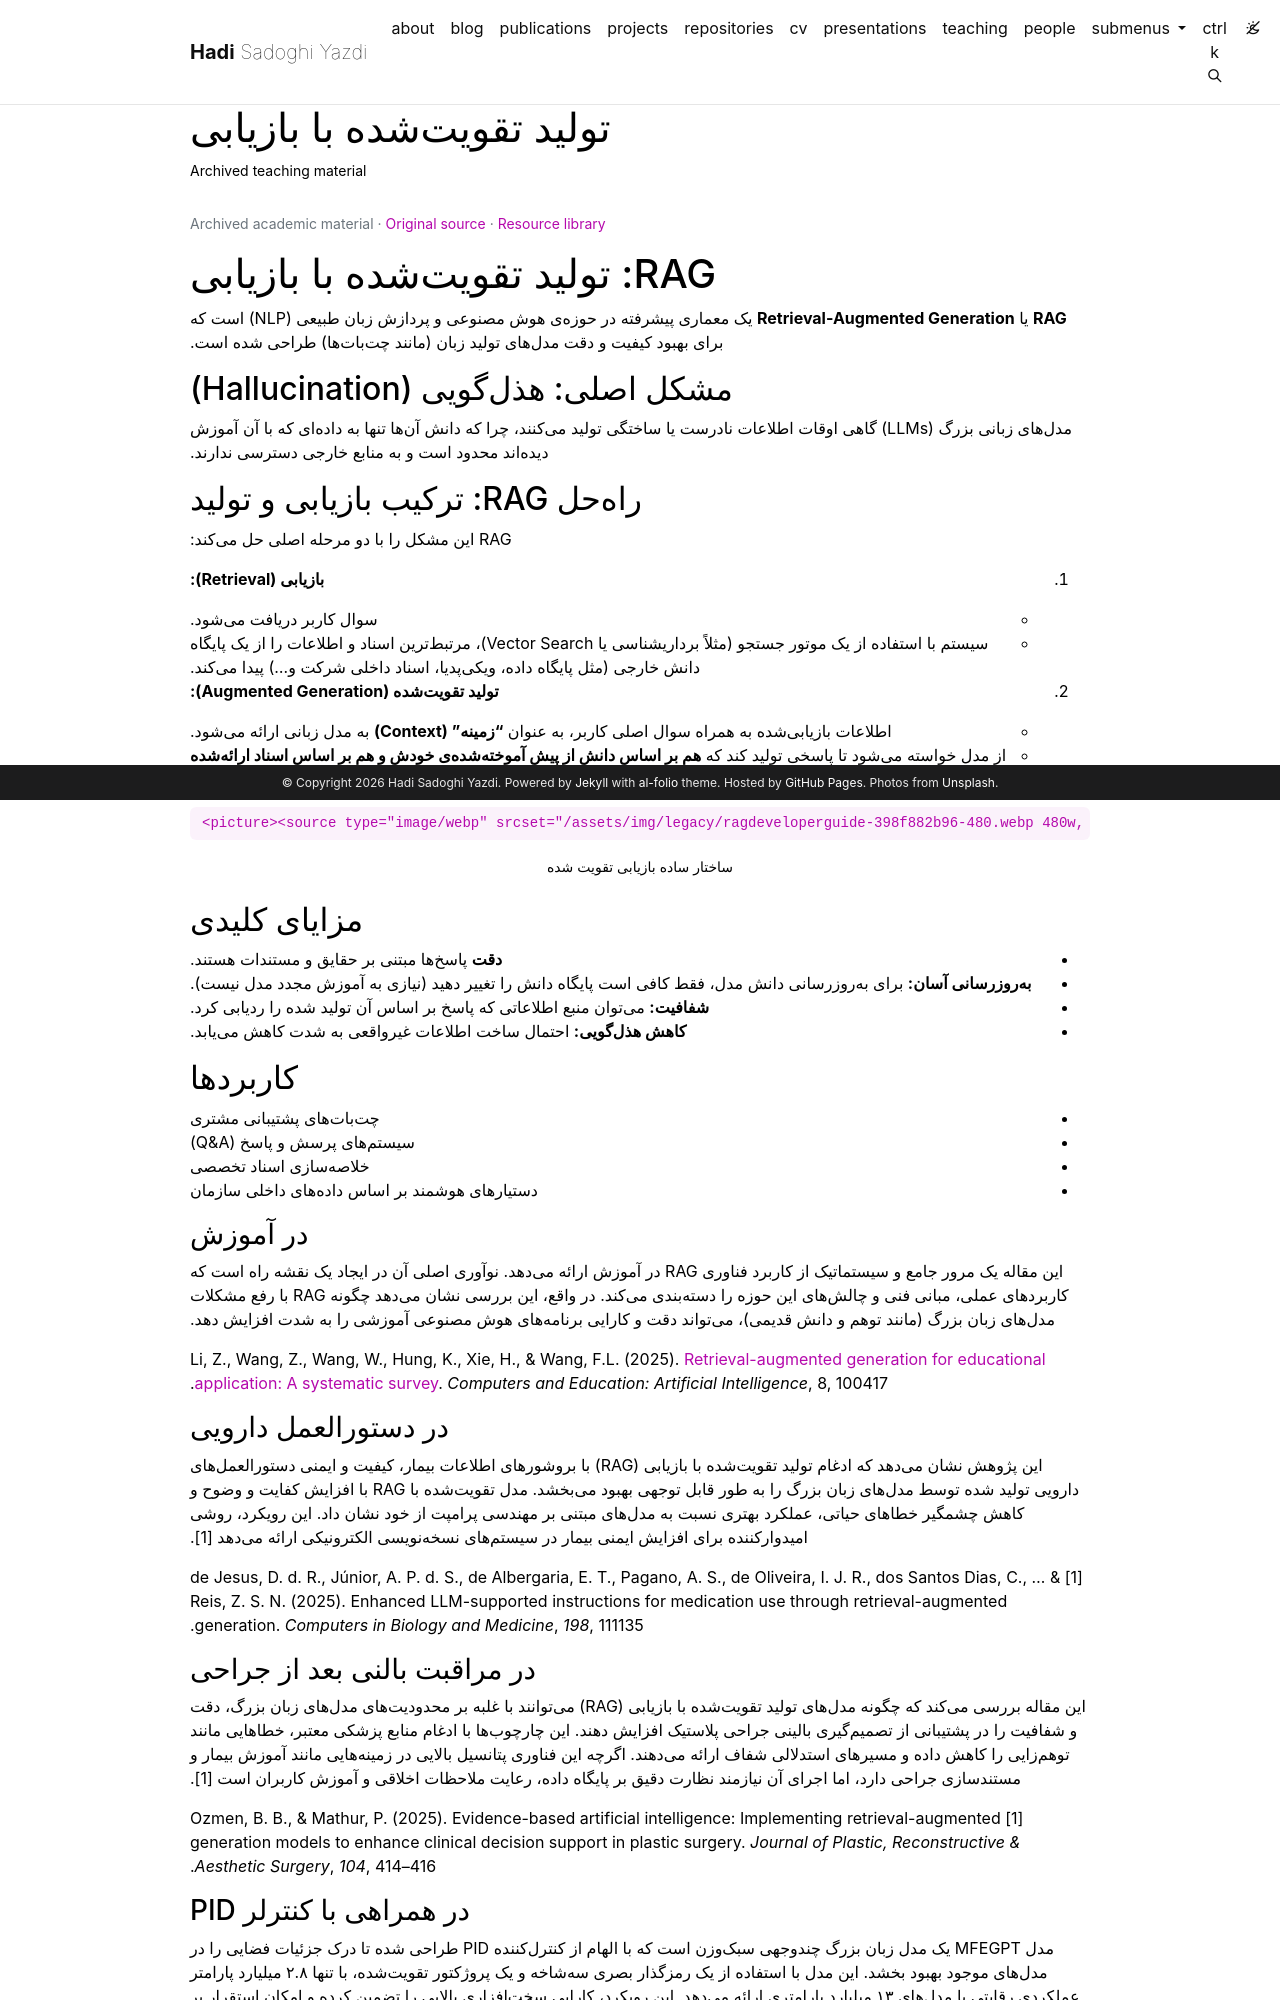

repository: h-sadoghi/h-sadoghi.github.io · page: resources/teaching-toolkit-rag/index.html · generator: jekyll

---
layout: legacy_page
title: تولید تقویتشده با بازیابی
permalink: /resources/teaching-toolkit-rag/
description: Archived teaching material
nav: false
math: true
mermaid:
  enabled: false
  zoomable: false
legacy_source: https://hadisadoghiyazdi1971.github.io/teaching/studenteffort/toolkit/rag/
legacy_group: Research toolkit
legacy_dir: rtl
lang: fa
---

{% raw %}

# RAG: تولید تقویتشده با بازیابی

**RAG** یا **Retrieval-Augmented Generation** یک معماری پیشرفته در حوزهی هوش مصنوعی و پردازش زبان طبیعی (NLP) است که برای بهبود کیفیت و دقت مدلهای تولید زبان (مانند چتباتها) طراحی شده است.

## مشکل اصلی: هذلگویی (Hallucination)

مدلهای زبانی بزرگ (LLMs) گاهی اوقات اطلاعات نادرست یا ساختگی تولید میکنند، چرا که دانش آنها تنها به دادهای که با آن آموزش دیدهاند محدود است و به منابع خارجی دسترسی ندارند.

## راهحل RAG: ترکیب بازیابی و تولید

RAG این مشکل را با دو مرحله اصلی حل میکند:

1.  **بازیابی (Retrieval):**

    - سوال کاربر دریافت میشود.
    - سیستم با استفاده از یک موتور جستجو (مثلاً برداریشناسی یا Vector Search)، مرتبطترین اسناد و اطلاعات را از یک پایگاه دانش خارجی (مثل پایگاه داده، ویکیپدیا، اسناد داخلی شرکت و...) پیدا میکند.

2.  **تولید تقویتشده (Augmented Generation):**
    - اطلاعات بازیابیشده به همراه سوال اصلی کاربر، به عنوان **"زمینه" (Context)** به مدل زبانی ارائه میشود.
    - از مدل خواسته میشود تا پاسخی تولید کند که **هم بر اساس دانش از پیش آموختهشدهی خودش و هم بر اساس اسناد ارائهشده** باشد.

<div markdown="1">

    <picture><source type="image/webp" srcset="/assets/img/legacy/ragdeveloperguide-398f882b96-480.webp 480w, /assets/img/legacy/ragdeveloperguide-398f882b96-800.webp 800w, /assets/img/legacy/ragdeveloperguide-398f882b96-1400.webp 1400w" sizes="(min-width: 930px) 900px, 95vw"><img loading="lazy" src="/assets/img/legacy/ragdeveloperguide-398f882b96.jpg" alt="RAG1"></picture>

</div>

<div class="caption" markdown="1">

ساختار ساده بازیابی تقویت شده

</div>

## مزایای کلیدی

- **دقت** پاسخها مبتنی بر حقایق و مستندات هستند.
- **بهروزرسانی آسان:** برای بهروزرسانی دانش مدل، فقط کافی است پایگاه دانش را تغییر دهید (نیازی به آموزش مجدد مدل نیست).
- **شفافیت:** میتوان منبع اطلاعاتی که پاسخ بر اساس آن تولید شده را ردیابی کرد.
- **کاهش هذلگویی:** احتمال ساخت اطلاعات غیرواقعی به شدت کاهش مییابد.

## کاربردها

- چتباتهای پشتیبانی مشتری
- سیستمهای پرسش و پاسخ (Q&A)
- خلاصهسازی اسناد تخصصی
- دستیارهای هوشمند بر اساس دادههای داخلی سازمان

### در آموزش

این مقاله یک مرور جامع و سیستماتیک از کاربرد فناوری RAG در آموزش ارائه میدهد. نوآوری اصلی آن در ایجاد یک نقشه راه است که کاربردهای عملی، مبانی فنی و چالشهای این حوزه را دستهبندی میکند. در واقع، این بررسی نشان میدهد چگونه RAG با رفع مشکلات مدلهای زبان بزرگ (مانند توهم و دانش قدیمی)، میتواند دقت و کارایی برنامههای هوش مصنوعی آموزشی را به شدت افزایش دهد.

Li, Z., Wang, Z., Wang, W., Hung, K., Xie, H., & Wang, F.L. (2025). [Retrieval-augmented generation for educational application: A systematic survey](https://doi.org/10.1016/j.caeai.2025.100417). _Computers and Education: Artificial Intelligence_, 8, 100417.

### در دستورالعمل دارویی

این پژوهش نشان میدهد که ادغام تولید تقویتشده با بازیابی (RAG) با بروشورهای اطلاعات بیمار، کیفیت و ایمنی دستورالعملهای دارویی تولید شده توسط مدلهای زبان بزرگ را به طور قابل توجهی بهبود میبخشد. مدل تقویتشده با RAG با افزایش کفایت و وضوح و کاهش چشمگیر خطاهای حیاتی، عملکرد بهتری نسبت به مدلهای مبتنی بر مهندسی پرامپت از خود نشان داد. این رویکرد، روشی امیدوارکننده برای افزایش ایمنی بیمار در سیستمهای نسخهنویسی الکترونیکی ارائه میدهد [1].

[1] de Jesus, D. d. R., Júnior, A. P. d. S., de Albergaria, E. T., Pagano, A. S., de Oliveira, I. J. R., dos Santos Dias, C., ... & Reis, Z. S. N. (2025). Enhanced LLM-supported instructions for medication use through retrieval-augmented generation. _Computers in Biology and Medicine_, _198_, 111135.
